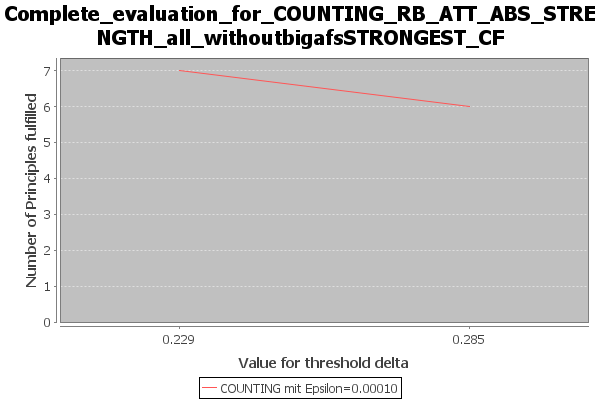

The file beside this chart, header and first rows:
Bezeichnung, Value for threshold delta, Number of Principles fulfilled, principles_fulfilled, principles_not_fulfilled, node_ext_percentage
COUNTING mit Epsilon=0.00010, 0.229, 4, {Semi-Qualified Admissibility / Conflict…, {Strong Admissibility / Reinstatement / …, [0.14833333333333334, 0.1508333333333333…
COUNTING mit Epsilon=0.00010, 0.285, 4, {Semi-Qualified Admissibility / Conflict…, {Strong Admissibility / Reinstatement / …, [0.14833333333333334, 0.1508333333333333…
COUNTING mit Epsilon=0.00010, 0.229, 4, {Semi-Qualified Admissibility / Conflict…, {Strong Admissibility / Reinstatement / …, [0.14833333333333334, 0.1508333333333333…
COUNTING mit Epsilon=0.00010, 0.285, 4, {Semi-Qualified Admissibility / Conflict…, {Strong Admissibility / Reinstatement / …, [0.14833333333333334, 0.1508333333333333…
COUNTING mit Epsilon=0.00010, 0.229, 7, {Strong Admissibility / Admissibility / …, {Reinstatement / SCC Decomposability / D…, [0.231, 0.2345]
COUNTING mit Epsilon=0.00010, 0.285, 6, {Admissibility / Semi-Qualified Admissib…, {Strong Admissibility / Reinstatement / …, [0.231, 0.2345]
COUNTING mit Epsilon=0.00010, 0.229, 7, {Strong Admissibility / Admissibility / …, {Reinstatement / SCC Decomposability / D…, [0.231, 0.2345]
COUNTING mit Epsilon=0.00010, 0.285, 6, {Admissibility / Semi-Qualified Admissib…, {Strong Admissibility / Reinstatement / …, [0.231, 0.2345]
